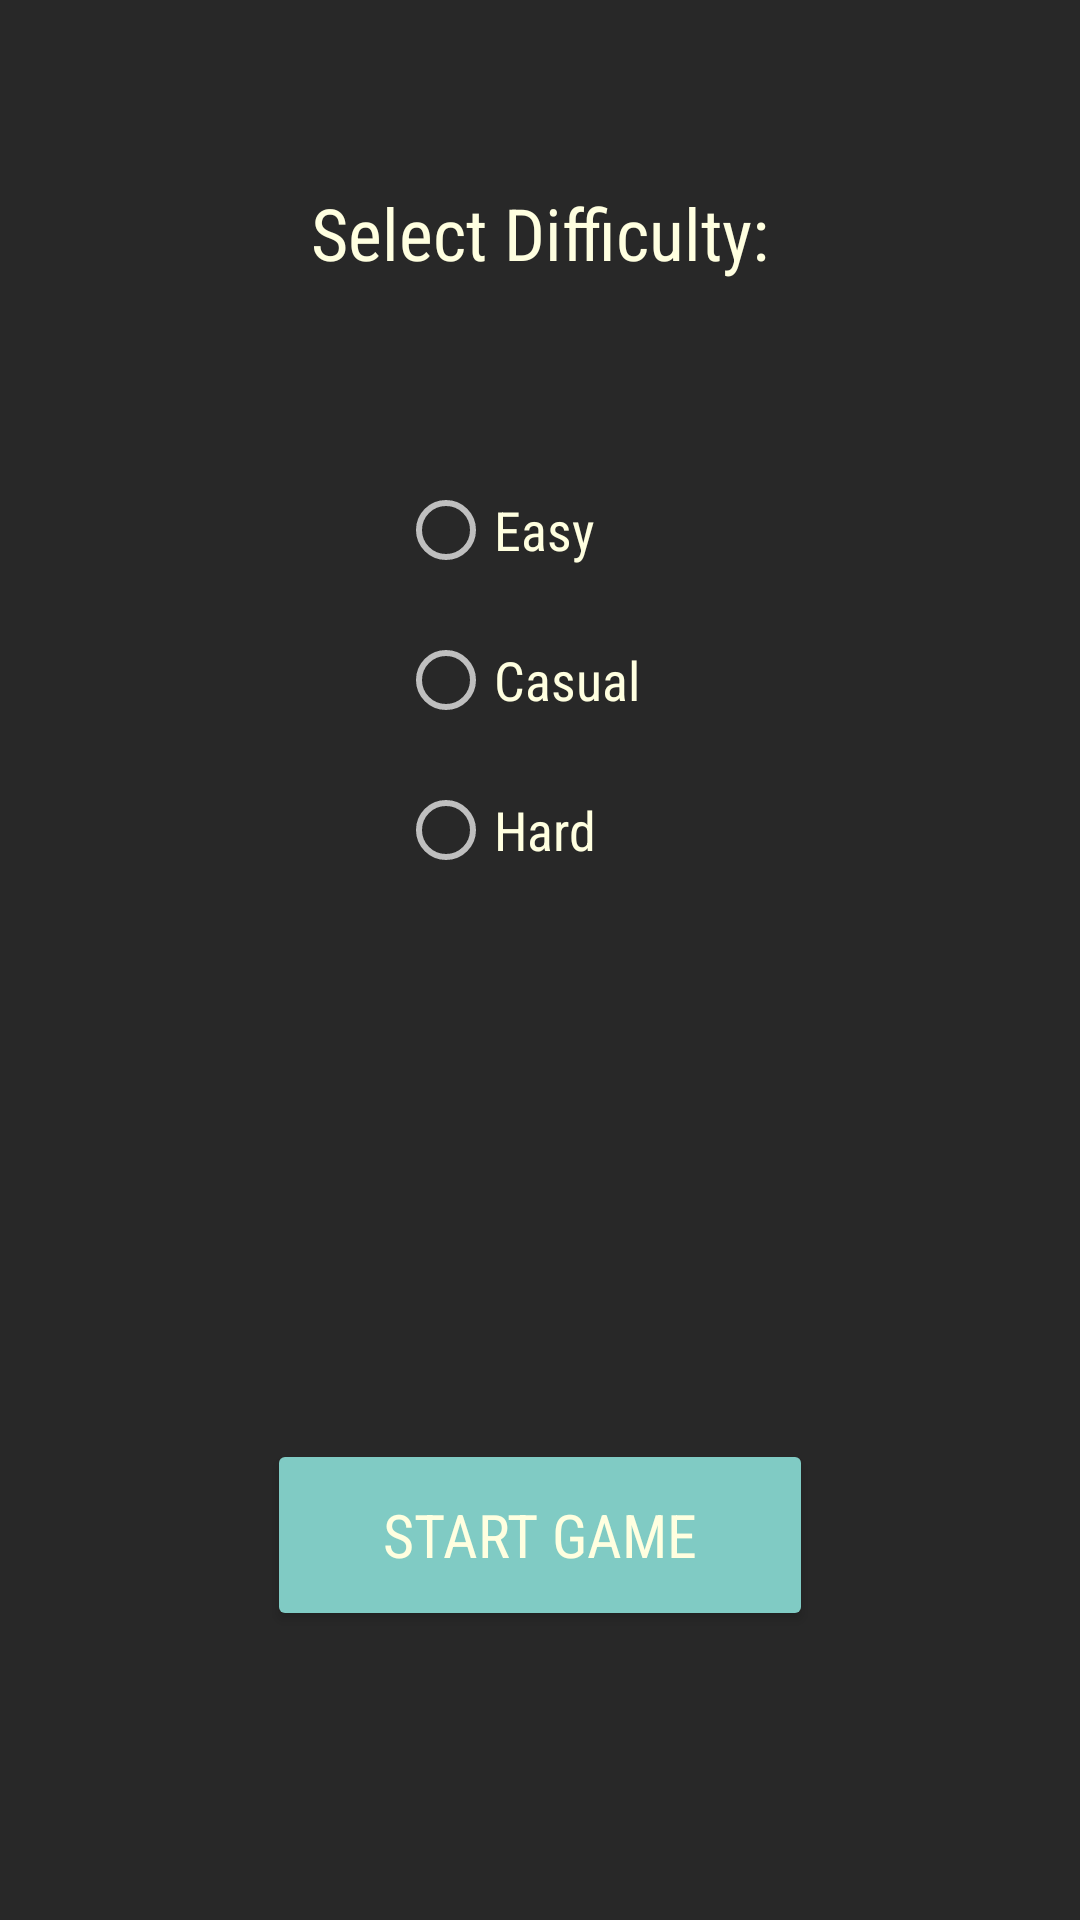

This screen was rendered from an Android layout file. Write that file and the resources it references.
<!-- AndroidManifest.xml: application theme Theme.AppCompat.NoActionBar -->
<!-- res/layout/activity_matchingtiles_pop_up.xml -->
<?xml version="1.0" encoding="utf-8"?>

<android.support.constraint.ConstraintLayout xmlns:android="http://schemas.android.com/apk/res/android"
    xmlns:app="http://schemas.android.com/apk/res-auto"
    xmlns:tools="http://schemas.android.com/tools"
    android:layout_width="match_parent"
    android:layout_height="match_parent"
    android:background="#282828"
    tools:context=".MatchingTilesStartPopUp">

    <TextView
        android:id="@+id/difficulty_text"
        android:layout_width="178dp"
        android:layout_height="35dp"
        android:layout_marginTop="60dp"
        android:text="Select Difficulty:"
        android:textColor="#ffffe0"
        android:textSize="24sp"
        android:gravity="center"
        app:fontFamily="sans-serif-condensed"
        app:layout_constraintEnd_toEndOf="parent"
        app:layout_constraintStart_toStartOf="parent"
        app:layout_constraintTop_toTopOf="parent" />

    <RadioGroup
        android:id="@+id/mboard_select"
        android:layout_width="95dp"
        android:layout_height="wrap_content"
        android:layout_marginTop="160dp"
        app:layout_constraintBottom_toTopOf="@+id/start_mgame"
        app:layout_constraintEnd_toEndOf="parent"
        app:layout_constraintStart_toStartOf="parent"
        app:layout_constraintTop_toBottomOf="@+id/difficulty_text">

        <RadioButton
            android:id="@+id/match_easy"
            android:layout_width="180dp"
            android:layout_height="50dp"
            android:textColor="#ffffe0"
            android:text="Easy"
            android:textSize="18sp"
            app:fontFamily="sans-serif-condensed" />

        <RadioButton
            android:id="@+id/match_casual"
            android:layout_width="180dp"
            android:layout_height="50dp"
            android:text="Casual"
            android:textColor="#ffffe0"
            android:textSize="18sp"
            app:fontFamily="sans-serif-condensed" />

        <RadioButton
            android:id="@+id/match_hard"
            android:layout_width="180dp"
            android:layout_height="50dp"
            android:text="Hard"
            android:textColor="#ffffe0"
            android:textSize="18sp"
            app:fontFamily="sans-serif-condensed" />
    </RadioGroup>

    <Button
        android:id="@+id/start_mgame"
        style="@style/Widget.AppCompat.Button.Colored"
        android:layout_width="182dp"
        android:layout_height="64dp"
        android:layout_marginTop="178dp"
        android:layout_marginBottom="200dp"
        android:text="Start Game"
        android:textColor="#ffffe0"
        android:textSize="20sp"
        app:fontFamily="sans-serif-condensed"
        app:layout_constraintBottom_toBottomOf="parent"
        app:layout_constraintEnd_toEndOf="parent"
        app:layout_constraintStart_toStartOf="parent"
        app:layout_constraintTop_toBottomOf="@+id/mboard_select" />

</android.support.constraint.ConstraintLayout>
<!-- resources referenced by this layout -->
<resources>

</resources>
